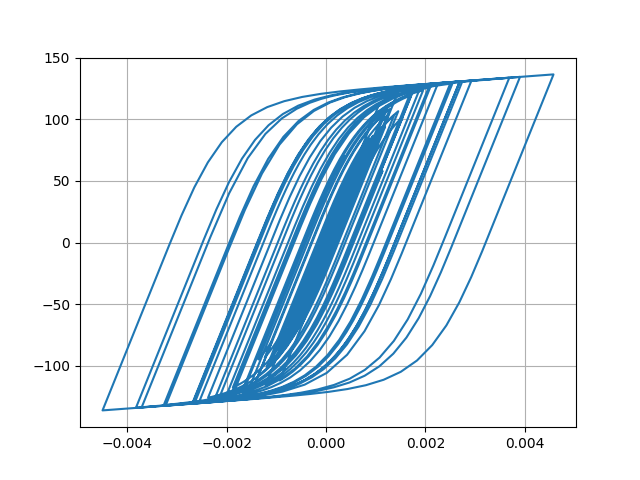

Data behind this chart, as committed beside it:
Desplacment, Force
0.0, 0.0
1.7619216808986987e-06, 0.1762
6.349126211495805e-06, 0.6349
1.2589856770331569e-05, 1.259
1.9661090643851722e-05, 1.966
2.699059209916941e-05, 2.699
3.418159252133482e-05, 3.417
4.100111133269586e-05, 4.099
4.715525019357937e-05, 4.713
5.2418445983214604e-05, 5.239
5.673472100510426e-05, 5.67
6.013170505843193e-05, 6.009
6.265912308658774e-05, 6.261
6.45206720114427e-05, 6.447
6.627191662623033e-05, 6.621
6.839690379947925e-05, 6.833
7.107413490331977e-05, 7.1
7.421538752436411e-05, 7.413
7.760875633491541e-05, 7.751
8.090473775148768e-05, 8.08
8.33815978849115e-05, 8.326
8.449490080002228e-05, 8.437
8.398420132961619e-05, 8.386
8.179677224208389e-05, 8.168
7.779609882170547e-05, 7.767
7.199009382256287e-05, 7.187
6.499866616527391e-05, 6.488
5.749453818882021e-05, 5.737
5.021358846675423e-05, 5.009
4.356122885458487e-05, 4.344
3.733019537000845e-05, 3.721
3.110171663050663e-05, 3.098
2.4627928435600447e-05, 2.451
1.7588950193013906e-05, 1.747
9.332253161915969e-06, 0.9211
-8.53725035471136e-07, -0.09752
-1.3932098938906824e-05, -1.405
-3.0448054051109976e-05, -3.056
-5.0253298808154586e-05, -5.035
-7.264686508830975e-05, -7.269
-9.634346762704852e-05, -9.628
-0.0001201, -11.99
-0.0001431, -14.27
-0.0001646, -16.38
-0.0001831, -18.2
-0.0001975, -19.61
-0.0002073, -20.56
-0.0002128, -21.1
-0.0002162, -21.43
-0.0002196, -21.77
-0.0002247, -22.25
-0.0002318, -22.94
-0.0002403, -23.76
-0.0002493, -24.63
-0.0002586, -25.52
-0.0002679, -26.42
-0.0002769, -27.28
-0.0002852, -28.07
-0.0002926, -28.78
-0.0002991, -29.39
... 2,941 more rows
